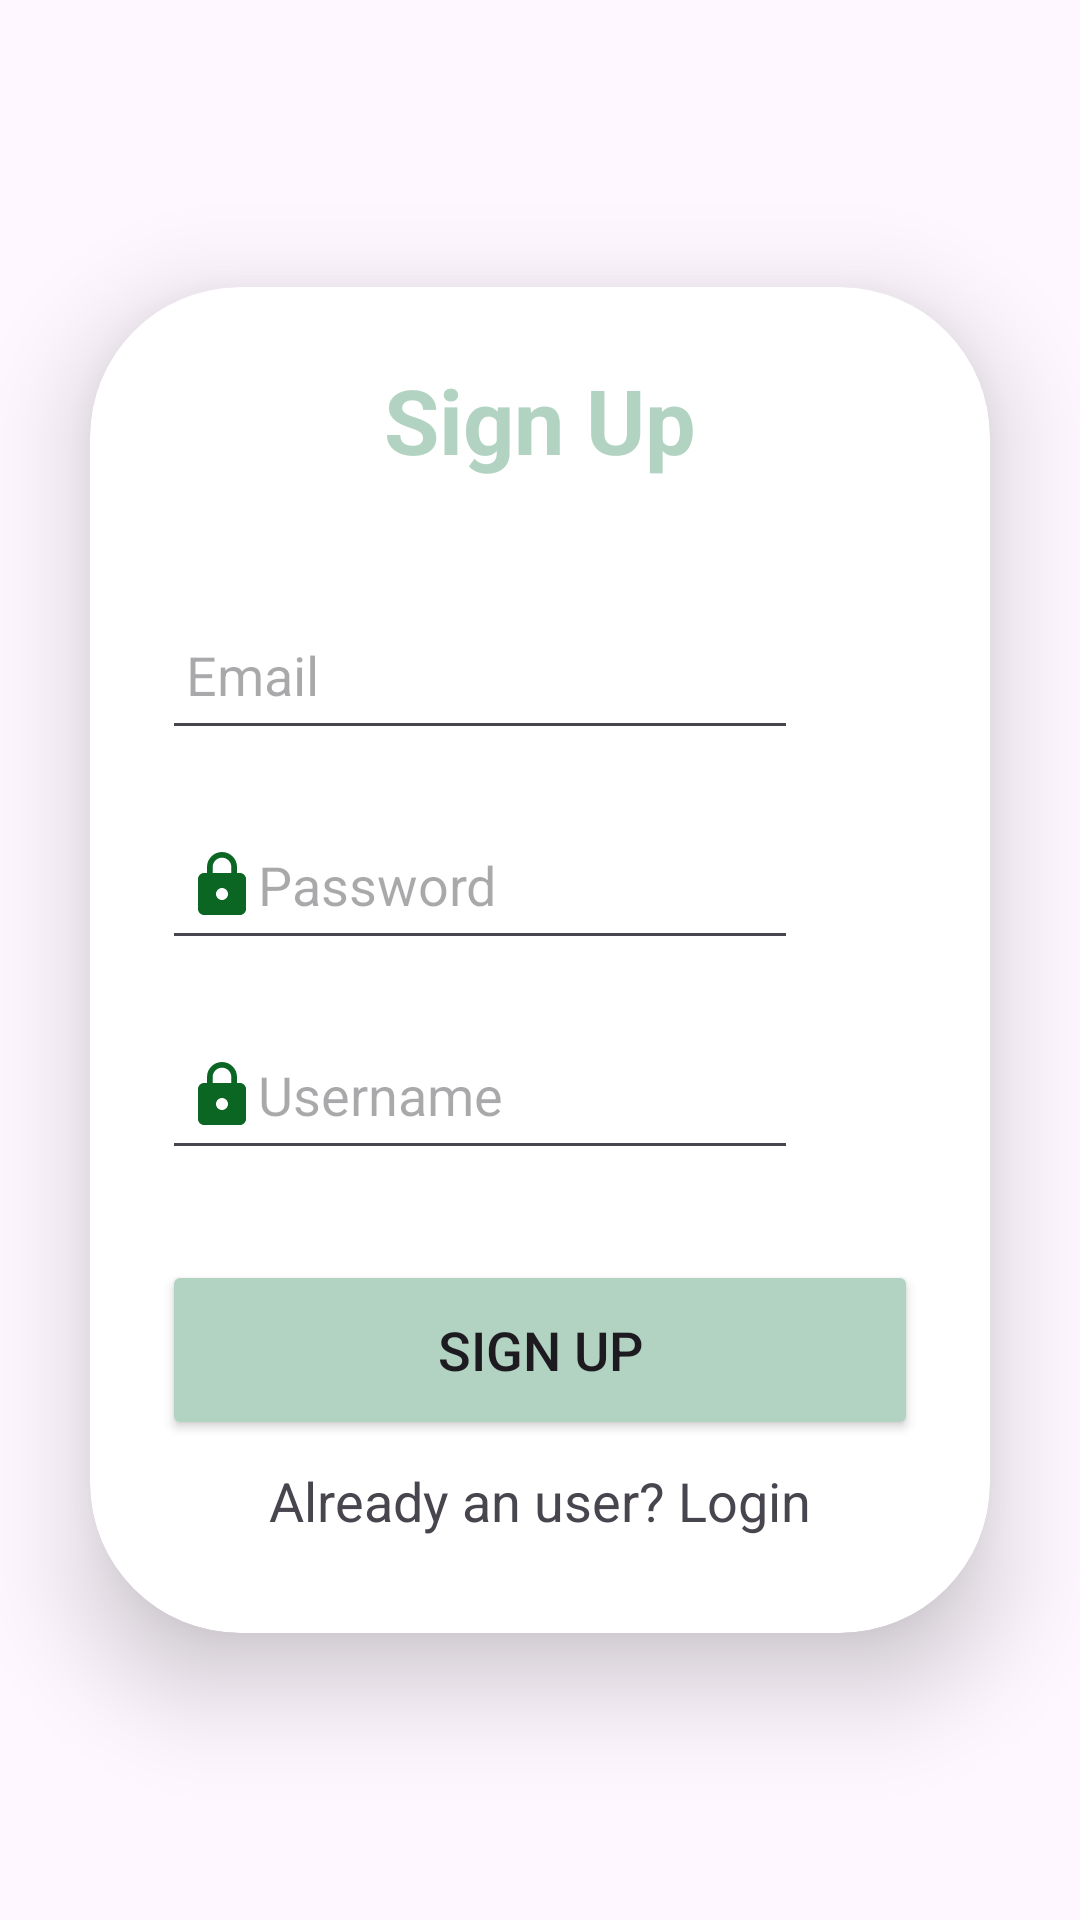

Write the Android layout XML for this screen, with the resource values it uses.
<!-- AndroidManifest.xml: application theme Theme.Group12_FinalProject -->
<!-- res/layout/activity_sign_up.xml -->
<?xml version="1.0" encoding="utf-8"?>
<LinearLayout xmlns:android="http://schemas.android.com/apk/res/android"
    xmlns:app="http://schemas.android.com/apk/res-auto"
    xmlns:tools="http://schemas.android.com/tools"
    android:layout_width="match_parent"
    android:layout_height="match_parent"
    android:orientation="vertical"
    android:gravity="center"
    tools:context=".SignUpActivity">

    <androidx.cardview.widget.CardView
        android:layout_width="match_parent"
        android:layout_height="wrap_content"
        android:layout_margin="30dp"
        app:cardCornerRadius="50dp"
        app:cardElevation="20dp">

        <LinearLayout
            android:layout_width="match_parent"
            android:layout_height="wrap_content"
            android:orientation="vertical"
            android:layout_gravity="center_horizontal"
            android:padding="24dp">

            <TextView
                android:layout_width="match_parent"
                android:layout_height="wrap_content"
                android:text="Sign Up"
                android:textSize="30sp"
                android:textAlignment="center"
                android:textStyle="bold"
                android:textColor="@color/Pistachio"/>
            <EditText
                android:layout_width="match_parent"
                android:layout_height="50dp"
                android:id="@+id/signup_email"
                android:layout_marginRight="40dp"
                android:layout_marginTop="40dp"
                android:drawableLeft="@drawable/baseline_email_24"
                android:padding="8dp"
                android:hint="Email"/>

            <EditText
                android:layout_width="match_parent"
                android:layout_height="50dp"
                android:id="@+id/signup_password"
                android:inputType="textPassword"
                android:layout_marginRight="40dp"
                android:layout_marginTop="20dp"
                android:drawableLeft="@drawable/baseline_lock_24"
                android:padding="8dp"
                android:hint="Password"/>

            <EditText
                android:layout_width="match_parent"
                android:layout_height="50dp"
                android:id="@+id/username"
                android:layout_marginRight="40dp"
                android:layout_marginTop="20dp"
                android:drawableLeft="@drawable/baseline_lock_24"
                android:padding="8dp"
                android:hint="Username"/>

            <Button
                android:layout_width="match_parent"
                android:layout_height="60dp"
                android:text="Sign Up"
                android:id="@+id/signup_button"
                android:textSize="18sp"
                android:layout_marginTop="30dp"
                android:backgroundTint="@color/Pistachio"
                app:cornerRadius = "20dp"/>

            <TextView
                android:layout_width="wrap_content"
                android:layout_height="wrap_content"
                android:id="@+id/loginRedirectText"
                android:text="Already an user? Login"
                android:layout_gravity="center"
                android:padding="8dp"
                android:textSize="18sp"/>

        </LinearLayout>


    </androidx.cardview.widget.CardView>

</LinearLayout>
<!-- resources referenced by this layout -->
<resources>
  <color name="Pistachio">#B2D3C2</color>
  <!-- drawable baseline_lock_24 (drawable) -->
  <vector android:height="24dp" android:tint="#0B6623"
      android:viewportHeight="24" android:viewportWidth="24"
      android:width="24dp" xmlns:android="http://schemas.android.com/apk/res/android">
      <path android:fillColor="@android:color/white" android:pathData="M18,8h-1L17,6c0,-2.76 -2.24,-5 -5,-5S7,3.24 7,6v2L6,8c-1.1,0 -2,0.9 -2,2v10c0,1.1 0.9,2 2,2h12c1.1,0 2,-0.9 2,-2L20,10c0,-1.1 -0.9,-2 -2,-2zM12,17c-1.1,0 -2,-0.9 -2,-2s0.9,-2 2,-2 2,0.9 2,2 -0.9,2 -2,2zM15.1,8L8.9,8L8.9,6c0,-1.71 1.39,-3.1 3.1,-3.1 1.71,0 3.1,1.39 3.1,3.1v2z"/>
  </vector>
  <style name="Theme.Group12_FinalProject" parent="Base.Theme.Group12_FinalProject" />
  <style name="Base.Theme.Group12_FinalProject" parent="Theme.Material3.DayNight.NoActionBar">
          
          
      </style>
</resources>
